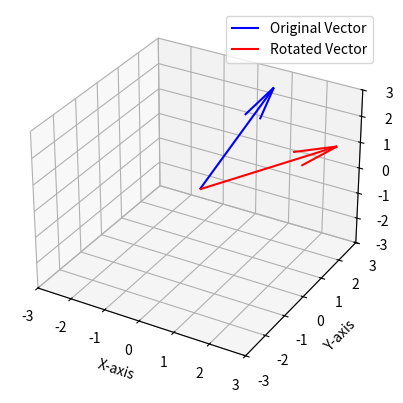

Source code (Python):
import matplotlib.pyplot as plt
import numpy as np

# v = [1, 2, 3]
vector = np.array([1, 2, 3])
# Rotate 45° around the y-axis
theta = np.radians(45)
rotation_matrix = np.array(
    [
        [np.cos(theta), 0, np.sin(theta)],
        [0, 1, 0],
        [-np.sin(theta), 0, np.cos(theta)],
    ]
)
rotated_vector = rotation_matrix @ vector

print("Original vector:\n", vector)
print("Rotated vector:\n", rotated_vector)

# Plot vector
fig = plt.figure()
ax = fig.add_subplot(111, projection="3d")
ax.quiver(
    0, 0, 0, vector[0], vector[1], vector[2], color="b", label="Original Vector"
)
ax.quiver(
    0,
    0,
    0,
    rotated_vector[0],
    rotated_vector[1],
    rotated_vector[2],
    color="r",
    label="Rotated Vector",
)
ax.set_xlim([-3, 3])
ax.set_ylim([-3, 3])
ax.set_zlim([-3, 3])
ax.set_xlabel("X-axis")
ax.set_ylabel("Y-axis")
ax.set_zlabel("Z-axis")
ax.legend()
plt.show()
